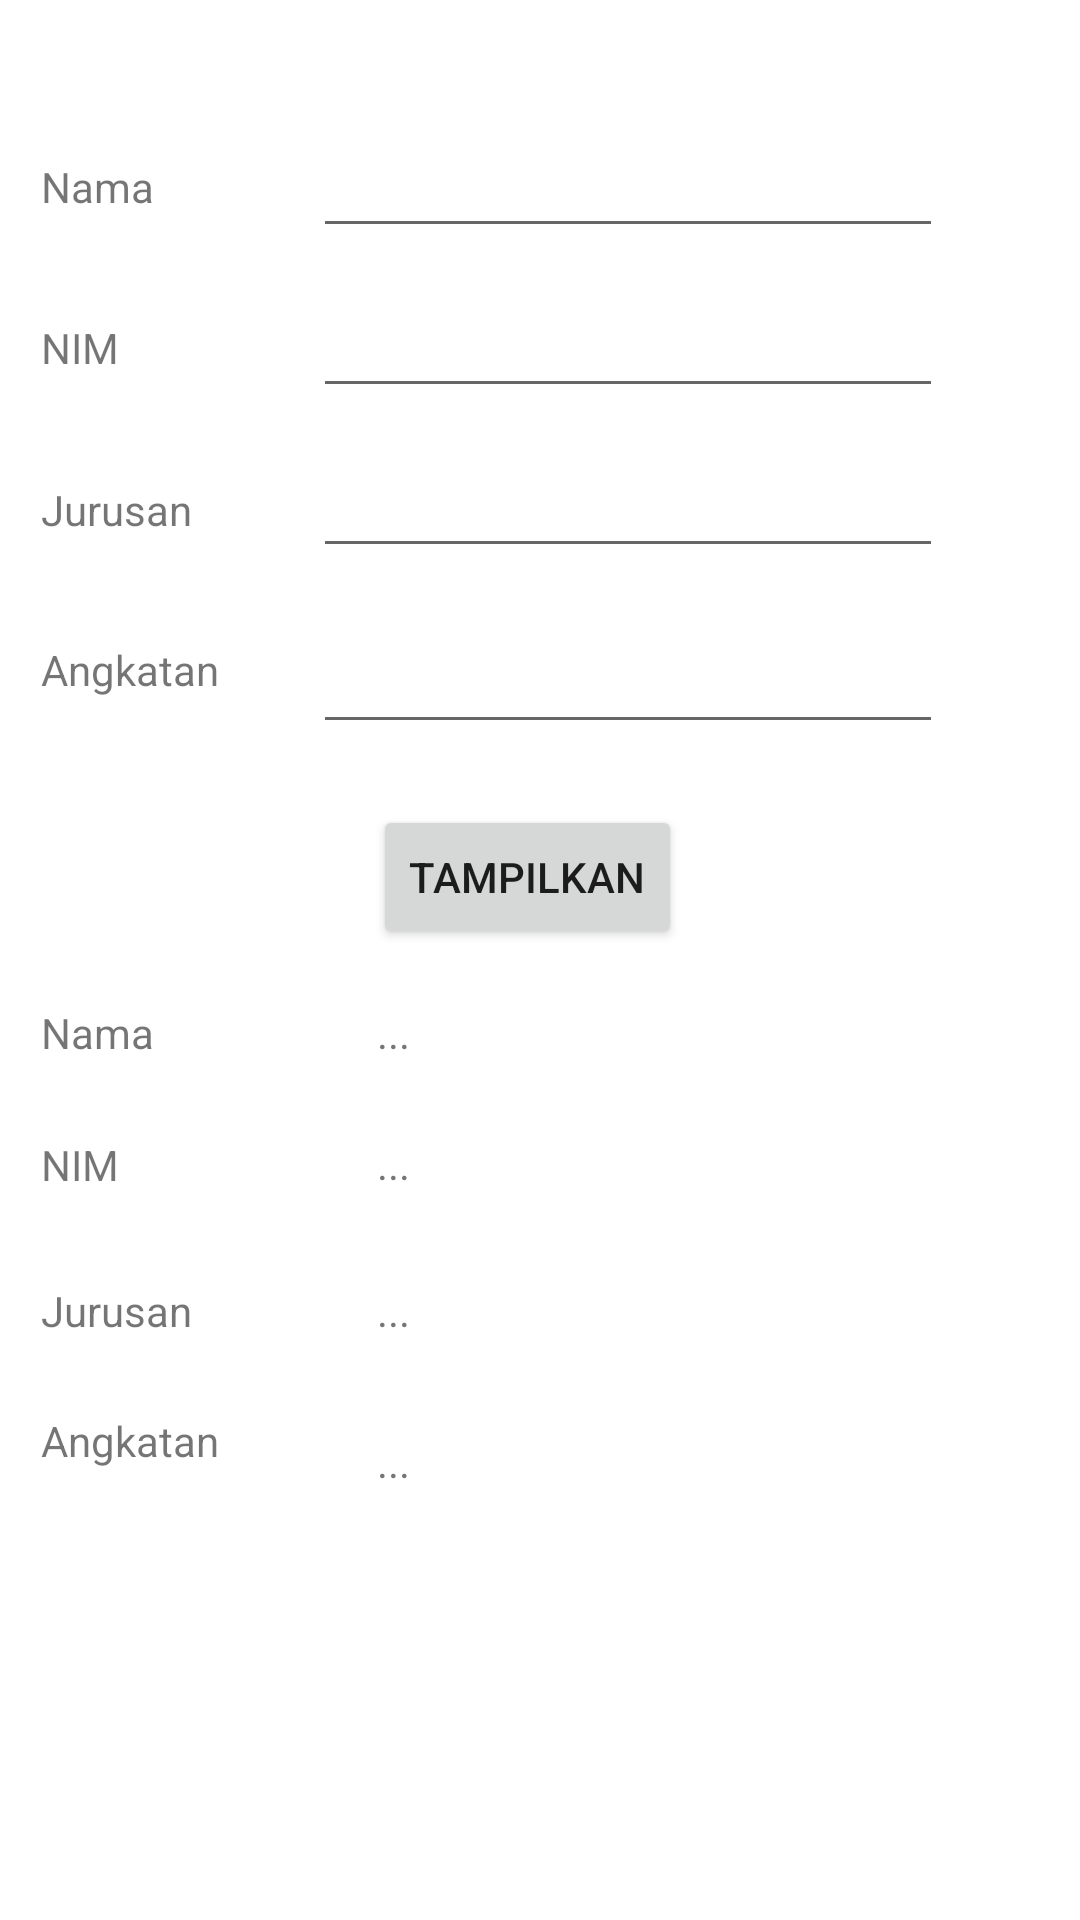

Here is an Android app screen rendered from its layout file. Give the layout XML and the strings, colors and styles it references.
<!-- AndroidManifest.xml: application theme Theme.Pertemuan_1_intent -->
<!-- res/layout/activity_biodata.xml -->
<?xml version="1.0" encoding="utf-8"?>
<androidx.constraintlayout.widget.ConstraintLayout xmlns:android="http://schemas.android.com/apk/res/android"
    xmlns:app="http://schemas.android.com/apk/res-auto"
    xmlns:tools="http://schemas.android.com/tools"
    android:layout_width="match_parent"
    android:layout_height="match_parent"
    tools:context=".Biodata">

    <EditText
        android:id="@+id/input_nama"
        android:layout_width="wrap_content"
        android:layout_height="wrap_content"
        android:ems="10"
        android:inputType="textPersonName"
        app:layout_constraintBottom_toBottomOf="parent"
        app:layout_constraintEnd_toEndOf="parent"
        app:layout_constraintHorizontal_bias="0.696"
        app:layout_constraintStart_toStartOf="parent"
        app:layout_constraintTop_toTopOf="parent"
        app:layout_constraintVertical_bias="0.069" />

    <EditText
        android:id="@+id/input_nim"
        android:layout_width="wrap_content"
        android:layout_height="wrap_content"
        android:ems="10"
        android:inputType="textPersonName"
        app:layout_constraintBottom_toBottomOf="parent"
        app:layout_constraintEnd_toEndOf="parent"
        app:layout_constraintHorizontal_bias="0.696"
        app:layout_constraintStart_toStartOf="parent"
        app:layout_constraintTop_toTopOf="parent"
        app:layout_constraintVertical_bias="0.158" />

    <EditText
        android:id="@+id/input_jurusan"
        android:layout_width="wrap_content"
        android:layout_height="wrap_content"
        android:ems="10"
        android:inputType="textPersonName"
        app:layout_constraintBottom_toBottomOf="parent"
        app:layout_constraintEnd_toEndOf="parent"
        app:layout_constraintHorizontal_bias="0.696"
        app:layout_constraintStart_toStartOf="parent"
        app:layout_constraintTop_toTopOf="parent"
        app:layout_constraintVertical_bias="0.247" />

    <EditText
        android:id="@+id/input_angkatan"
        android:layout_width="wrap_content"
        android:layout_height="wrap_content"
        android:ems="10"
        android:inputType="textPersonName"
        app:layout_constraintBottom_toBottomOf="parent"
        app:layout_constraintEnd_toEndOf="parent"
        app:layout_constraintHorizontal_bias="0.696"
        app:layout_constraintStart_toStartOf="parent"
        app:layout_constraintTop_toTopOf="parent"
        app:layout_constraintVertical_bias="0.345" />

    <TextView
        android:id="@+id/textView2"
        android:layout_width="wrap_content"
        android:layout_height="wrap_content"
        android:text="Nama"
        app:layout_constraintBottom_toBottomOf="parent"
        app:layout_constraintEnd_toEndOf="parent"
        app:layout_constraintHorizontal_bias="0.042"
        app:layout_constraintStart_toStartOf="parent"
        app:layout_constraintTop_toTopOf="parent"
        app:layout_constraintVertical_bias="0.085" />

    <TextView
        android:id="@+id/textView6"
        android:layout_width="wrap_content"
        android:layout_height="wrap_content"
        android:text="Nama"
        app:layout_constraintBottom_toBottomOf="parent"
        app:layout_constraintEnd_toEndOf="parent"
        app:layout_constraintHorizontal_bias="0.042"
        app:layout_constraintStart_toStartOf="parent"
        app:layout_constraintTop_toTopOf="parent"
        app:layout_constraintVertical_bias="0.539" />

    <TextView
        android:id="@+id/output_nama"
        android:layout_width="wrap_content"
        android:layout_height="wrap_content"
        android:text="..."
        android:textAlignment="textStart"
        app:layout_constraintBottom_toBottomOf="parent"
        app:layout_constraintEnd_toEndOf="parent"
        app:layout_constraintHorizontal_bias="0.36"
        app:layout_constraintStart_toStartOf="parent"
        app:layout_constraintTop_toTopOf="parent"
        app:layout_constraintVertical_bias="0.539" />

    <TextView
        android:id="@+id/output_nim"
        android:layout_width="wrap_content"
        android:layout_height="wrap_content"
        android:text="..."
        android:textAlignment="textStart"
        app:layout_constraintBottom_toBottomOf="parent"
        app:layout_constraintEnd_toEndOf="parent"
        app:layout_constraintHorizontal_bias="0.36"
        app:layout_constraintStart_toStartOf="parent"
        app:layout_constraintTop_toTopOf="parent"
        app:layout_constraintVertical_bias="0.609" />

    <TextView
        android:id="@+id/output_jurusan"
        android:layout_width="wrap_content"
        android:layout_height="wrap_content"
        android:text="..."
        android:textAlignment="viewStart"
        app:layout_constraintBottom_toBottomOf="parent"
        app:layout_constraintEnd_toEndOf="parent"
        app:layout_constraintHorizontal_bias="0.36"
        app:layout_constraintStart_toStartOf="parent"
        app:layout_constraintTop_toTopOf="parent"
        app:layout_constraintVertical_bias="0.688" />

    <TextView
        android:id="@+id/output_angkatan"
        android:layout_width="wrap_content"
        android:layout_height="wrap_content"
        android:text="..."
        android:textAlignment="textStart"
        app:layout_constraintBottom_toBottomOf="parent"
        app:layout_constraintEnd_toEndOf="parent"
        app:layout_constraintHorizontal_bias="0.36"
        app:layout_constraintStart_toStartOf="parent"
        app:layout_constraintTop_toTopOf="parent"
        app:layout_constraintVertical_bias="0.769" />

    <TextView
        android:id="@+id/textView3"
        android:layout_width="wrap_content"
        android:layout_height="wrap_content"
        android:text="NIM"
        app:layout_constraintBottom_toBottomOf="parent"
        app:layout_constraintEnd_toEndOf="parent"
        app:layout_constraintHorizontal_bias="0.041"
        app:layout_constraintStart_toStartOf="parent"
        app:layout_constraintTop_toTopOf="parent"
        app:layout_constraintVertical_bias="0.171" />

    <TextView
        android:id="@+id/textView7"
        android:layout_width="wrap_content"
        android:layout_height="wrap_content"
        android:text="NIM"
        app:layout_constraintBottom_toBottomOf="parent"
        app:layout_constraintEnd_toEndOf="parent"
        app:layout_constraintHorizontal_bias="0.041"
        app:layout_constraintStart_toStartOf="parent"
        app:layout_constraintTop_toTopOf="parent"
        app:layout_constraintVertical_bias="0.61" />

    <TextView
        android:id="@+id/textView4"
        android:layout_width="wrap_content"
        android:layout_height="wrap_content"
        android:text="Jurusan"
        app:layout_constraintBottom_toBottomOf="parent"
        app:layout_constraintEnd_toEndOf="parent"
        app:layout_constraintHorizontal_bias="0.044"
        app:layout_constraintStart_toStartOf="parent"
        app:layout_constraintTop_toTopOf="parent"
        app:layout_constraintVertical_bias="0.258" />

    <TextView
        android:id="@+id/textView8"
        android:layout_width="wrap_content"
        android:layout_height="wrap_content"
        android:text="Jurusan"
        app:layout_constraintBottom_toBottomOf="parent"
        app:layout_constraintEnd_toEndOf="parent"
        app:layout_constraintHorizontal_bias="0.044"
        app:layout_constraintStart_toStartOf="parent"
        app:layout_constraintTop_toTopOf="parent"
        app:layout_constraintVertical_bias="0.688" />

    <TextView
        android:id="@+id/textView5"
        android:layout_width="wrap_content"
        android:layout_height="wrap_content"
        android:text="Angkatan"
        app:layout_constraintBottom_toBottomOf="parent"
        app:layout_constraintEnd_toEndOf="parent"
        app:layout_constraintHorizontal_bias="0.045"
        app:layout_constraintStart_toStartOf="parent"
        app:layout_constraintTop_toTopOf="parent"
        app:layout_constraintVertical_bias="0.344" />

    <TextView
        android:id="@+id/textView9"
        android:layout_width="wrap_content"
        android:layout_height="wrap_content"
        android:text="Angkatan"
        app:layout_constraintBottom_toBottomOf="parent"
        app:layout_constraintEnd_toEndOf="parent"
        app:layout_constraintHorizontal_bias="0.045"
        app:layout_constraintStart_toStartOf="parent"
        app:layout_constraintTop_toTopOf="parent"
        app:layout_constraintVertical_bias="0.758" />

    <Button
        android:id="@+id/btn_tampil"
        android:layout_width="wrap_content"
        android:layout_height="wrap_content"
        android:text="Tampilkan"
        app:layout_constraintBottom_toBottomOf="parent"
        app:layout_constraintEnd_toEndOf="parent"
        app:layout_constraintHorizontal_bias="0.484"
        app:layout_constraintStart_toStartOf="parent"
        app:layout_constraintTop_toTopOf="parent"
        app:layout_constraintVertical_bias="0.453" />

</androidx.constraintlayout.widget.ConstraintLayout>
<!-- resources referenced by this layout -->
<resources>
  <style name="Theme.Pertemuan_1_intent" parent="Theme.MaterialComponents.DayNight.DarkActionBar">
          
          <item name="colorPrimary">@color/purple_500</item>
          <item name="colorPrimaryVariant">@color/purple_700</item>
          <item name="colorOnPrimary">@color/white</item>
          
          <item name="colorSecondary">@color/teal_200</item>
          <item name="colorSecondaryVariant">@color/teal_700</item>
          <item name="colorOnSecondary">@color/black</item>
          
          <item name="android:statusBarColor" tools:targetApi="l">?attr/colorPrimaryVariant</item>
          
      </style>
  <!-- not gathered from this repository: default colours our renderer supplied (Android Studio template values) -->
  <color name="purple_500">#FF6200EE</color>
  <color name="purple_700">#FF3700B3</color>
  <color name="teal_200">#FF03DAC5</color>
  <color name="teal_700">#FF018786</color>
  <color name="black">#FF000000</color>
  <color name="white">#FFFFFFFF</color>
</resources>
